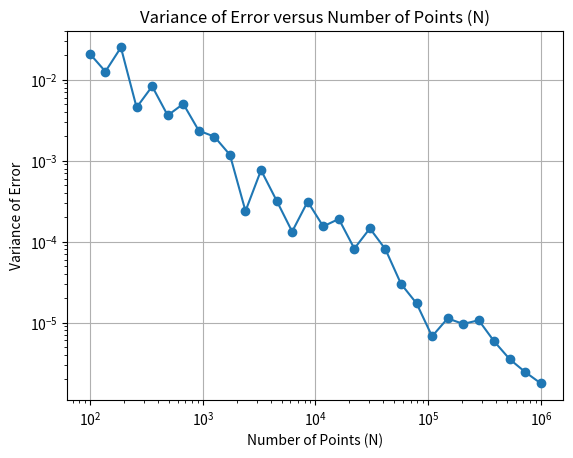

Python code for this plot:
import numpy as np
import matplotlib.pyplot as plt

def estimate_pi(points):
    rand = np.random.uniform(-1, 1, 2 * points)
    rand_points = rand.reshape(points, 2)
    norm_points = rand_points[:, 0] ** 2 + rand_points[:, 1] ** 2
    points_inside = rand_points[norm_points < 1]
    pi_approx = 4 * len(points_inside) / points
    return pi_approx

def repeat_estimation(points, repeats):
    pi_estimates = []
    for _ in range(repeats):
        pi_estimates.append(estimate_pi(points))
    return pi_estimates

def calculate_variance(pi_estimates):
    return np.var(pi_estimates)

# Define the range of points (N) and repetitions
points_range = np.logspace(2, 6, num=30, dtype=int)  # generating 30 logarithmically spaced array of points
repeats = 10

variances = []
for points in points_range:
    pi_estimates = repeat_estimation(points, repeats)
    variance = calculate_variance(pi_estimates)
    variances.append(variance)

# Plotting the variance of the error versus N on a log-log scale
plt.figure()
plt.loglog(points_range, variances, marker='o', linestyle='-')
plt.xlabel('Number of Points (N)')
plt.ylabel('Variance of Error')
plt.title('Variance of Error versus Number of Points (N)')
plt.grid(True)
plt.show()